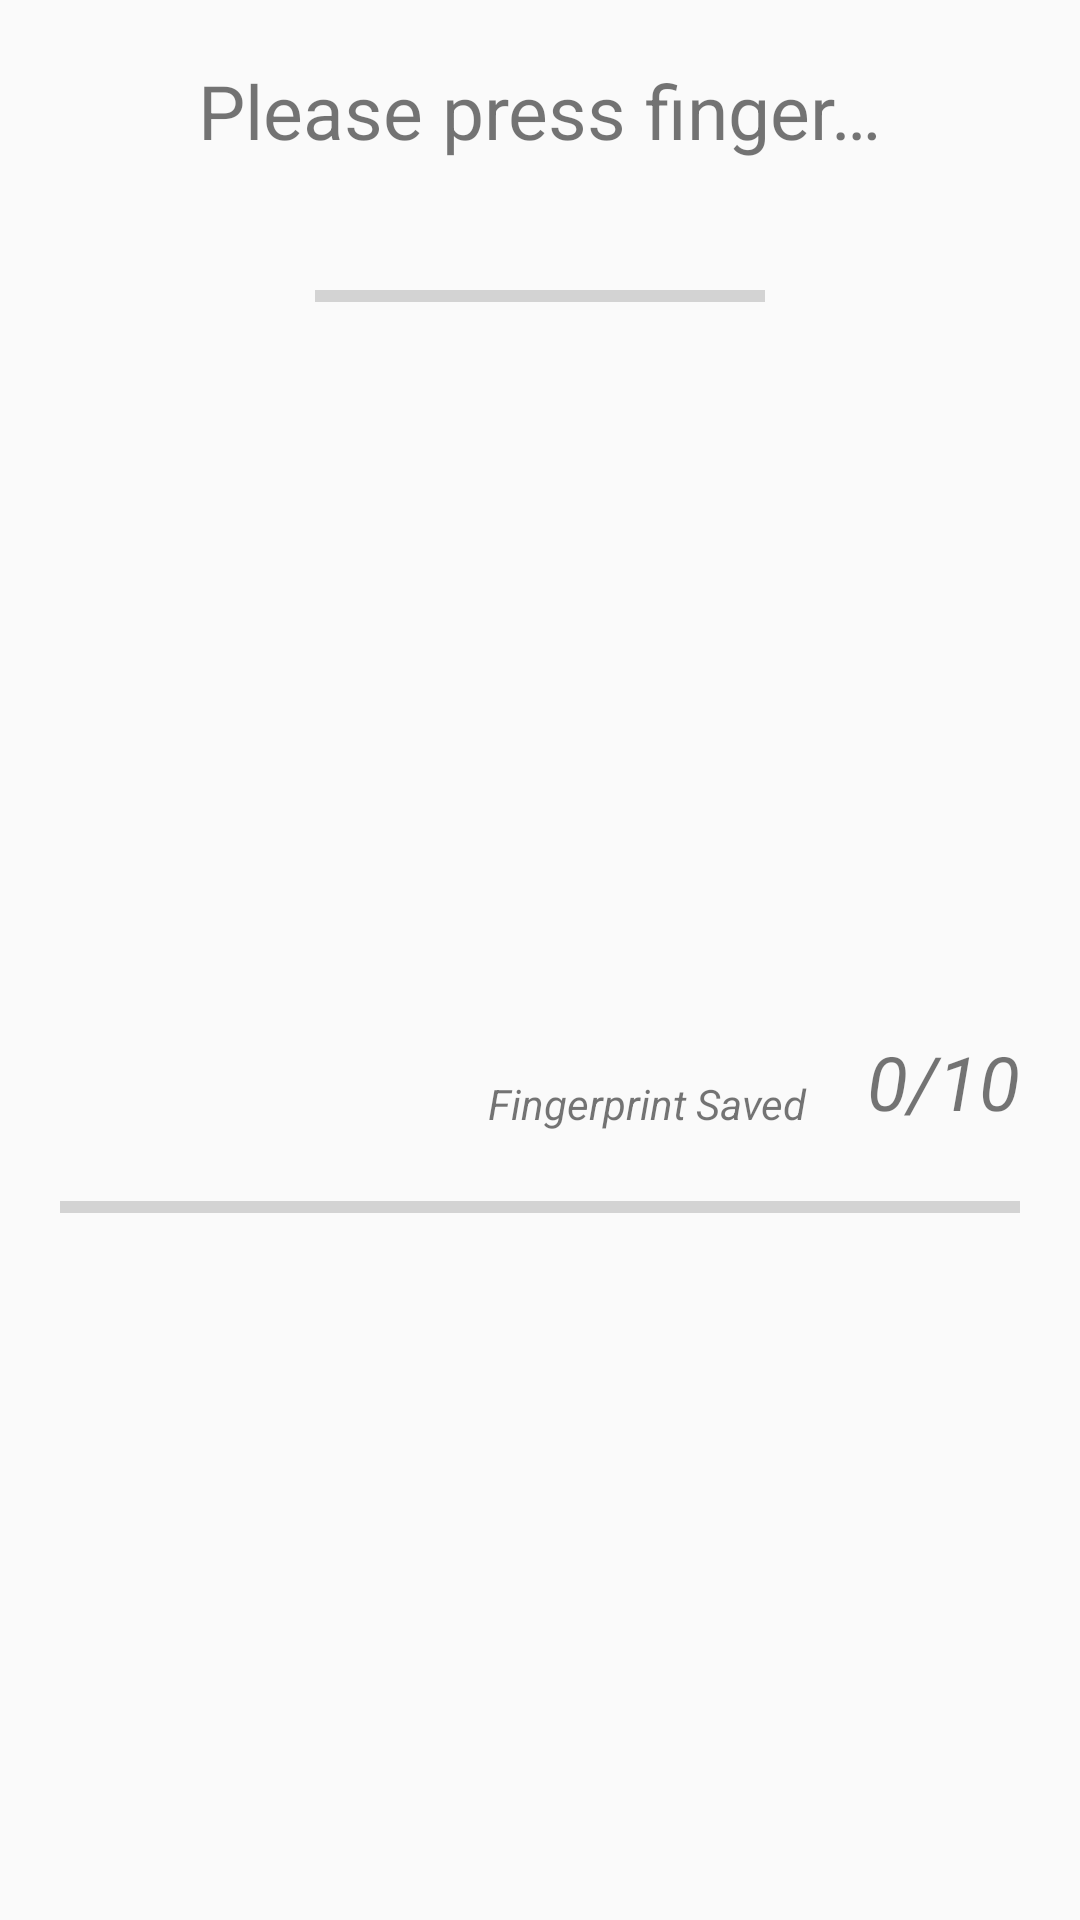

Reconstruct the res/layout file that produces this screen, plus the resources it refers to.
<!-- AndroidManifest.xml: application theme AppTheme -->
<!-- res/layout/enroll_fingerprint.xml -->
<?xml version="1.0" encoding="utf-8"?>
<RelativeLayout xmlns:android="http://schemas.android.com/apk/res/android"
    android:layout_width="match_parent"
    android:layout_height="match_parent" >

    <LinearLayout
        android:id="@+id/layoutFingerCheck"
        android:layout_width="match_parent"
        android:layout_height="wrap_content"
        android:gravity="center_horizontal"
        android:orientation="vertical">

        <TextView
            android:id="@+id/tvCheckFinger"
            style="@style/CardText"
            android:layout_margin="@dimen/dimen_edge_margin"
            android:text="@string/label_ask_finger"/>

            <ProgressBar
                android:id="@+id/pbCheckFinger"
                style="?android:attr/progressBarStyleHorizontal"
                android:layout_width="@dimen/size_vertical_progress_bar_width"
                android:layout_height="match_parent"
                android:max="100"
                android:minHeight="50dp"
                android:minWidth="200dp"
                android:progress="0"/>

            <ImageView
                android:id="@+id/ivFingerprint"
                android:layout_width="@dimen/size_fingerprint_width"
                android:layout_height="@dimen/size_fingerprint_height"
                android:src="@drawable/ic_finger_print"/>

    </LinearLayout>

    <TextView
        android:id="@+id/tvTotalSavedFinger"
        style="@style/CardText"
        android:layout_alignParentRight="true"
        android:layout_alignParentEnd="true"
        android:layout_below="@id/layoutFingerCheck"
        android:layout_marginTop="@dimen/dimen_edge_margin"
        android:layout_marginRight="@dimen/dimen_edge_margin"
        android:layout_marginEnd="@dimen/dimen_edge_margin"
        android:textStyle="italic"
        android:text="0/10"/>

    <TextView
        android:layout_width="wrap_content"
        android:layout_height="wrap_content"
        android:layout_toLeftOf="@id/tvTotalSavedFinger"
        android:layout_toStartOf="@id/tvTotalSavedFinger"
        android:layout_marginRight="@dimen/dimen_edge_margin"
        android:layout_marginEnd="@dimen/dimen_edge_margin"
        android:layout_above="@id/pbFingerSaved"
        android:textStyle="italic"
        android:text="@string/label_fingerprint_saved"/>

    <ProgressBar
        android:id="@+id/pbFingerSaved"
        style="?android:attr/progressBarStyleHorizontal"
        android:layout_width="match_parent"
        android:layout_height="wrap_content"
        android:layout_below="@id/tvTotalSavedFinger"
        android:indeterminate="false"
        android:layout_marginBottom="@dimen/dimen_edge_margin"
        android:layout_marginRight="@dimen/dimen_edge_margin"
        android:layout_marginEnd="@dimen/dimen_edge_margin"
        android:layout_marginStart="@dimen/dimen_edge_margin"
        android:layout_marginLeft="@dimen/dimen_edge_margin"
        android:max="100"
        android:minHeight="50dp"
        android:minWidth="200dp"
        android:progress="0" />
</RelativeLayout>
<!-- resources referenced by this layout -->
<resources>
  <dimen name="dimen_edge_margin">20dp</dimen>
  <dimen name="size_fingerprint_height">200dp</dimen>
  <dimen name="size_fingerprint_width">150dp</dimen>
  <dimen name="size_vertical_progress_bar_width">150dp</dimen>
  <string name="label_ask_finger">Please press finger…</string>
  <string name="label_fingerprint_saved">Fingerprint Saved</string>
  <style name="CardText">
          <item name="android:layout_width">wrap_content</item>
          <item name="android:layout_height">wrap_content</item>
          <item name="android:textSize">@dimen/font_medium</item>
      </style>
  <style name="AppTheme" parent="Theme.AppCompat.Light.DarkActionBar">
          
          <item name="colorPrimary">@color/colorPrimary</item>
          <item name="colorPrimaryDark">@color/colorPrimaryDark</item>
          <item name="colorAccent">@color/colorAccent</item>
          <item name="actionBarStyle">@style/Widget.AppTheme.ActionBar</item>
      </style>
  <dimen name="font_medium">25sp</dimen>
  <color name="colorPrimary">#3F51B5</color>
  <color name="colorPrimaryDark">#303F9F</color>
  <color name="colorAccent">#FF4081</color>
  <style name="Widget.AppTheme.ActionBar" parent="Widget.AppCompat.ActionBar.Solid">
          <item name="background">@color/green</item>
          <item name="elevation">4dp</item>
      </style>
  <color name="green">#43A047</color>
</resources>
